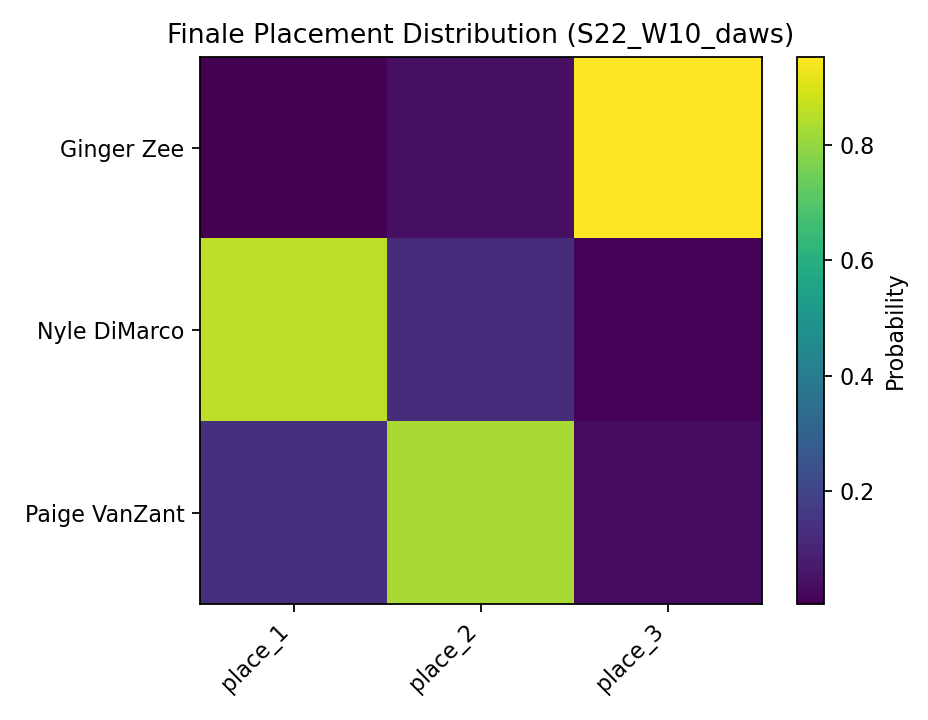

Data behind this chart, as committed beside it:
, place_1, place_2, place_3
Ginger Zee, 0.0045, 0.042, 0.9535
Nyle DiMarco, 0.858, 0.1295, 0.0125
Paige VanZant, 0.1375, 0.8285, 0.034
